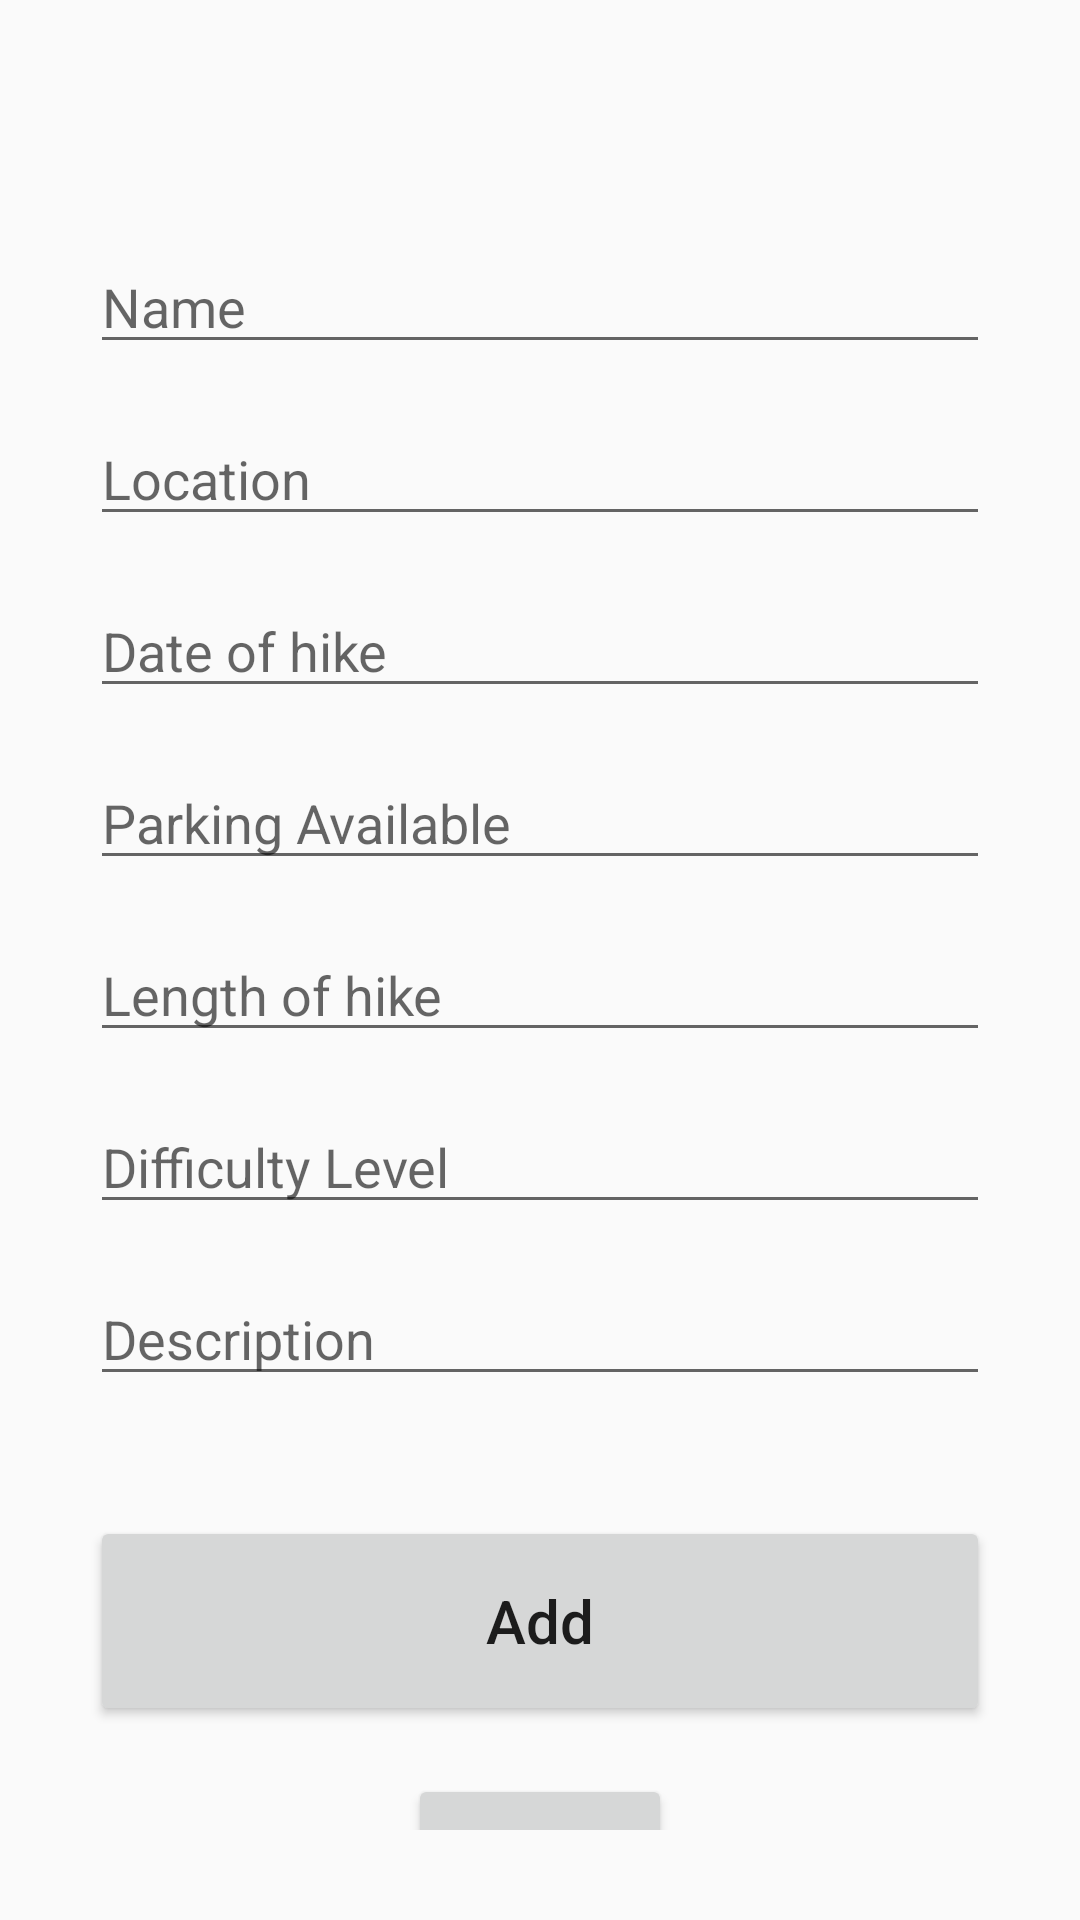

The Android layout XML behind this screen, and the referenced resources:
<!-- AndroidManifest.xml: application theme Theme.AppCompat.Light.NoActionBar -->
<!-- res/layout/activity_add.xml -->
<?xml version="1.0" encoding="utf-8"?>
<androidx.constraintlayout.widget.ConstraintLayout xmlns:android="http://schemas.android.com/apk/res/android"
    xmlns:app="http://schemas.android.com/apk/res-auto"
    xmlns:tools="http://schemas.android.com/tools"
    android:layout_width="match_parent"
    android:layout_height="match_parent"
    android:padding="30dp"
    tools:context=".activities.AddActivity">

    <EditText
        android:id="@+id/hike_name_text"
        android:layout_width="match_parent"
        android:layout_height="wrap_content"
        android:layout_marginTop="50dp"
        android:ems="10"
        android:hint="Name"
        android:inputType="text"
        app:layout_constraintEnd_toEndOf="parent"
        app:layout_constraintStart_toStartOf="parent"
        app:layout_constraintTop_toTopOf="parent" />

    <EditText
        android:id="@+id/hike_location_text"
        android:layout_width="match_parent"
        android:layout_height="wrap_content"
        android:layout_marginTop="16dp"
        android:ems="10"
        android:hint="Location"
        android:inputType="text"
        app:layout_constraintEnd_toEndOf="parent"
        app:layout_constraintStart_toStartOf="parent"
        app:layout_constraintTop_toBottomOf="@+id/hike_name_text" />

    <EditText
        android:id="@+id/hike_date_text"
        android:layout_width="match_parent"
        android:layout_height="wrap_content"
        android:layout_marginTop="16dp"
        android:ems="10"
        android:hint="Date of hike"
        android:inputType="text"
        app:layout_constraintEnd_toEndOf="parent"
        app:layout_constraintStart_toStartOf="parent"
        app:layout_constraintTop_toBottomOf="@+id/hike_location_text" />

    <EditText
        android:id="@+id/hike_parking_available_text"
        android:layout_width="match_parent"
        android:layout_height="wrap_content"
        android:layout_marginTop="16dp"
        android:ems="10"
        android:hint="Parking Available"
        android:inputType="text"
        app:layout_constraintEnd_toEndOf="parent"
        app:layout_constraintStart_toStartOf="parent"
        app:layout_constraintTop_toBottomOf="@+id/hike_date_text" />

    <EditText
        android:id="@+id/hike_length_text"
        android:layout_width="match_parent"
        android:layout_height="wrap_content"
        android:layout_marginTop="16dp"
        android:ems="10"
        android:hint="Length of hike"
        android:inputType="number"
        app:layout_constraintEnd_toEndOf="parent"
        app:layout_constraintStart_toStartOf="parent"
        app:layout_constraintTop_toBottomOf="@+id/hike_parking_available_text" />

    <EditText
        android:id="@+id/hike_difficulty_level_text"
        android:layout_width="match_parent"
        android:layout_height="wrap_content"
        android:layout_marginTop="16dp"
        android:ems="10"
        android:hint="Difficulty Level"
        android:inputType="text"
        app:layout_constraintEnd_toEndOf="parent"
        app:layout_constraintStart_toStartOf="parent"
        app:layout_constraintTop_toBottomOf="@+id/hike_length_text" />

    <EditText
        android:id="@+id/hike_description_text"
        android:layout_width="match_parent"
        android:layout_height="wrap_content"
        android:layout_marginTop="16dp"
        android:ems="10"
        android:hint="Description"
        android:inputType="text"
        app:layout_constraintEnd_toEndOf="parent"
        app:layout_constraintStart_toStartOf="parent"
        app:layout_constraintTop_toBottomOf="@+id/hike_difficulty_level_text" />

    <Button
        android:id="@+id/addButton"
        android:layout_width="match_parent"
        android:layout_height="70dp"
        android:layout_marginTop="40dp"
        android:text="Add"
        android:textSize="20sp"
        android:textAllCaps="false"
        app:layout_constraintEnd_toEndOf="parent"
        app:layout_constraintStart_toStartOf="parent"
        app:layout_constraintTop_toBottomOf="@+id/hike_description_text" />

    <Button
        android:id="@+id/backButton"
        android:layout_width="wrap_content"
        android:layout_height="wrap_content"
        android:layout_marginTop="16dp"
        android:text="Back"
        app:layout_constraintEnd_toEndOf="parent"
        app:layout_constraintStart_toStartOf="parent"
        app:layout_constraintTop_toBottomOf="@+id/addButton" />
</androidx.constraintlayout.widget.ConstraintLayout>
<!-- resources referenced by this layout -->
<resources>

</resources>
